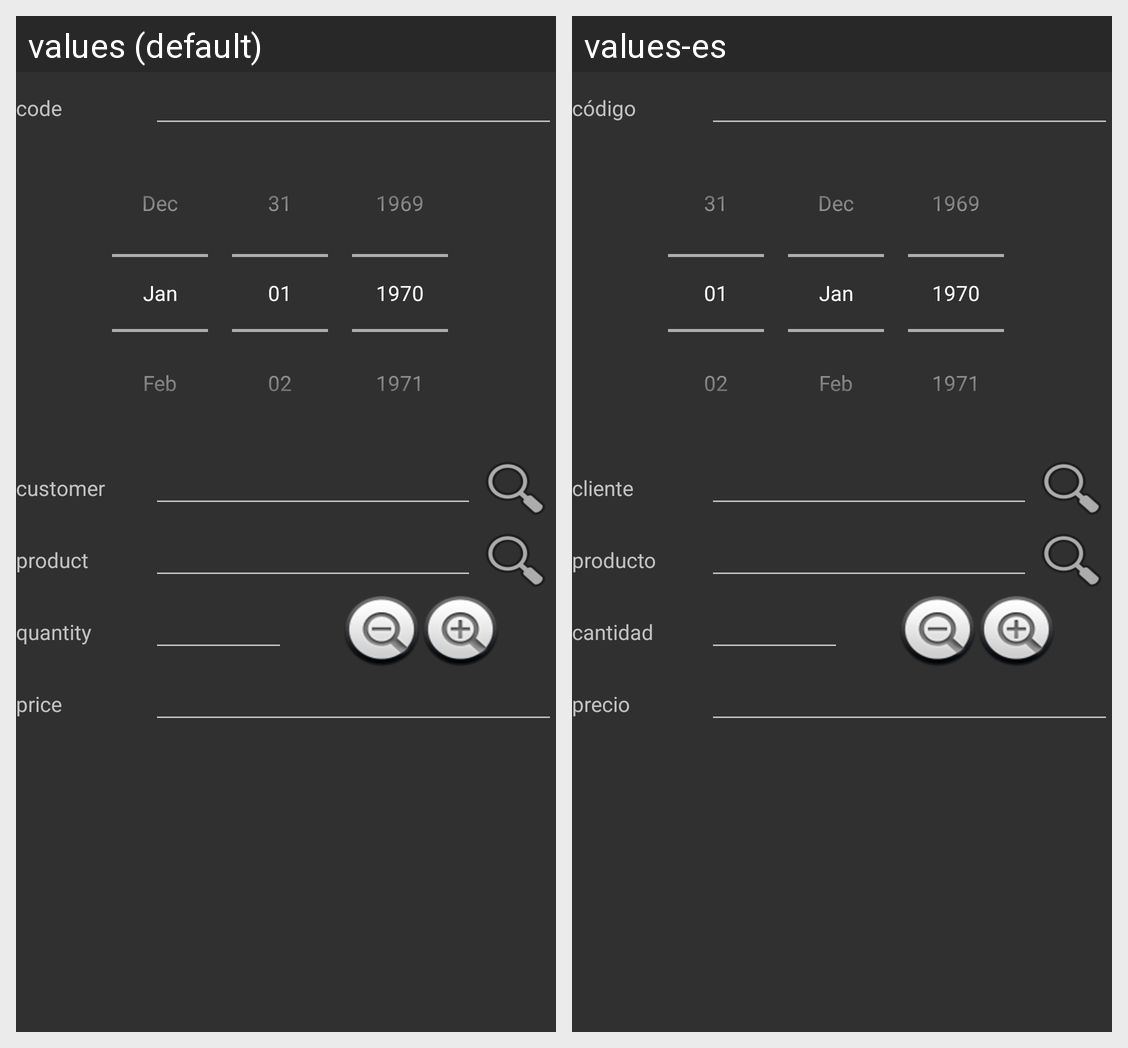

Here is an Android app screen in its default locale and in the app's own translations. Write out the translated-string differences for the strings that appear on this screen.
Android screen res/layout/fragment_order_form.xml rendered under 2 locales, left to right: values (default), values-es. Device: Nexus 5 (rendered at 1080×1920; each locale shown at half size, 540×960, under a caption strip naming it); theme AppTheme.
Strings drawn on this screen, with the default value and each locale's value (text and hints the layout hard-codes, and strings that could not be matched under every locale, appear in the picture but are not listed):

code
  values: code
  values-es: código

customer
  values: customer
  values-es: cliente

product
  values: product
  values-es: producto

quantity
  values: quantity
  values-es: cantidad

price
  values: price
  values-es: precio
